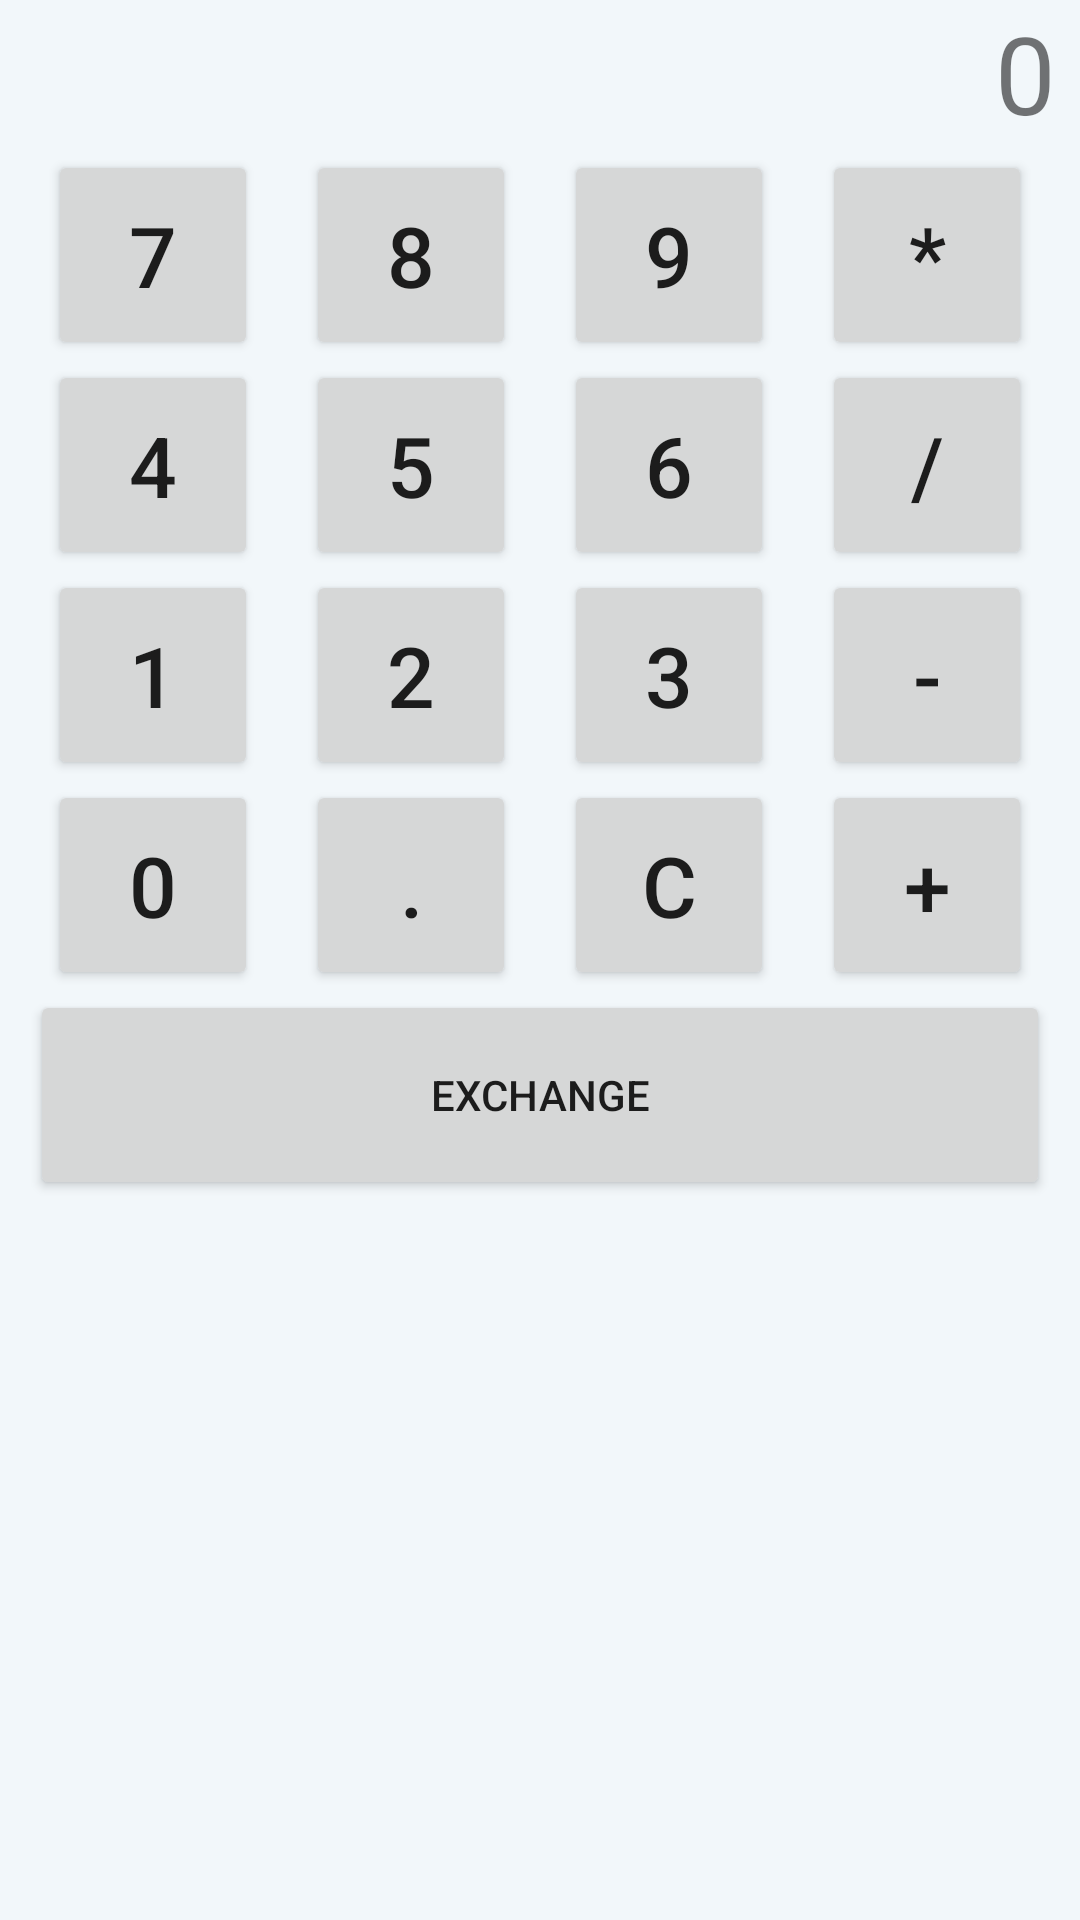

Produce the Android XML layout that renders to this screen, including the resource entries it uses.
<!-- AndroidManifest.xml: application theme Theme.AirportDemo -->
<!-- res/layout/view_calculator.xml -->
<?xml version="1.0" encoding="utf-8"?>
<androidx.constraintlayout.widget.ConstraintLayout xmlns:android="http://schemas.android.com/apk/res/android"
    xmlns:app="http://schemas.android.com/apk/res-auto"
    android:id="@+id/layoutBottomSheet"
    android:layout_width="match_parent"
    android:layout_height="match_parent"
    android:background="@color/grey"
    >

    <androidx.appcompat.widget.AppCompatImageView
        android:id="@+id/drag_icon"
        android:layout_width="wrap_content"
        android:layout_height="wrap_content"
        android:src="@drawable/ic_drag_handle_24"
        app:layout_constraintTop_toTopOf="parent"
        app:layout_constraintStart_toStartOf="parent"
        app:layout_constraintEnd_toEndOf="parent"
        />
    <TextView
        android:id="@+id/resultTextView"
        android:layout_width="match_parent"
        android:layout_height="50dp"
        android:gravity="end"
        android:text="0"
        android:textSize="36dp"
        android:paddingRight="8dp"
        style="@style/DarkText"
        app:layout_constraintEnd_toEndOf="parent"
        app:layout_constraintStart_toStartOf="parent"
        app:layout_constraintTop_toBottomOf="@+id/drag_icon" />


    <Button
        android:id="@+id/button7"
        android:layout_width="70dp"
        android:layout_height="70dp"
        android:text="7"
        android:textSize="28dp"
        app:layout_constraintHorizontal_chainStyle="spread"
        app:layout_constraintLeft_toLeftOf="parent"
        app:layout_constraintRight_toLeftOf="@+id/button8"
        app:layout_constraintTop_toBottomOf="@+id/resultTextView" />

    <Button
        android:id="@+id/button8"
        android:layout_width="70dp"
        android:layout_height="70dp"
        android:text="8"
        android:textSize="28dp"
        app:layout_constraintHorizontal_chainStyle="spread"
        app:layout_constraintLeft_toRightOf="@+id/button7"
        app:layout_constraintRight_toLeftOf="@+id/button9"
        app:layout_constraintTop_toBottomOf="@+id/resultTextView" />

    <Button
        android:id="@+id/button9"
        android:layout_width="70dp"
        android:layout_height="70dp"
        android:text="9"
        android:textSize="28dp"
        app:layout_constraintHorizontal_chainStyle="spread"
        app:layout_constraintLeft_toRightOf="@+id/button8"
        app:layout_constraintRight_toLeftOf="@+id/buttonMultiply"
        app:layout_constraintTop_toBottomOf="@+id/resultTextView" />

    <Button
        android:id="@+id/buttonMultiply"
        android:layout_width="70dp"
        android:layout_height="70dp"
        android:text="*"
        android:textSize="28dp"
        app:layout_constraintHorizontal_chainStyle="spread"
        app:layout_constraintLeft_toRightOf="@+id/button9"
        app:layout_constraintRight_toRightOf="parent"
        app:layout_constraintTop_toBottomOf="@+id/resultTextView" />


    <Button
        android:id="@+id/button4"
        android:layout_width="70dp"
        android:layout_height="70dp"
        android:text="4"
        android:textSize="28dp"
        app:layout_constraintHorizontal_chainStyle="spread"
        app:layout_constraintLeft_toLeftOf="parent"
        app:layout_constraintRight_toLeftOf="@+id/button5"
        app:layout_constraintTop_toBottomOf="@+id/button7" />

    <Button
        android:id="@+id/button5"
        android:layout_width="70dp"
        android:layout_height="70dp"
        android:text="5"
        android:textSize="28dp"
        app:layout_constraintHorizontal_chainStyle="spread"
        app:layout_constraintLeft_toRightOf="@+id/button4"
        app:layout_constraintRight_toLeftOf="@+id/button6"
        app:layout_constraintTop_toBottomOf="@+id/button7" />

    <Button
        android:id="@+id/button6"
        android:layout_width="70dp"
        android:layout_height="70dp"
        android:text="6"
        android:textSize="28dp"
        app:layout_constraintHorizontal_chainStyle="spread"
        app:layout_constraintLeft_toRightOf="@+id/button5"
        app:layout_constraintRight_toLeftOf="@+id/buttonDivide"
        app:layout_constraintTop_toBottomOf="@+id/button7" />

    <Button
        android:id="@+id/buttonDivide"
        android:layout_width="70dp"
        android:layout_height="70dp"
        android:text="/"
        android:textSize="28dp"
        app:layout_constraintHorizontal_chainStyle="spread"
        app:layout_constraintLeft_toRightOf="@+id/button6"
        app:layout_constraintRight_toRightOf="parent"
        app:layout_constraintTop_toBottomOf="@+id/button7" />


    <Button
        android:id="@+id/button1"
        android:layout_width="70dp"
        android:layout_height="70dp"
        android:text="1"
        android:textSize="28dp"
        app:layout_constraintHorizontal_chainStyle="spread"
        app:layout_constraintLeft_toLeftOf="parent"
        app:layout_constraintRight_toLeftOf="@+id/button2"
        app:layout_constraintTop_toBottomOf="@+id/button4" />

    <Button
        android:id="@+id/button2"
        android:layout_width="70dp"
        android:layout_height="70dp"
        android:text="2"
        android:textSize="28dp"
        app:layout_constraintHorizontal_chainStyle="spread"
        app:layout_constraintLeft_toRightOf="@+id/button1"
        app:layout_constraintRight_toLeftOf="@+id/button3"
        app:layout_constraintTop_toBottomOf="@+id/button4" />

    <Button
        android:id="@+id/button3"
        android:layout_width="70dp"
        android:layout_height="70dp"
        android:text="3"
        android:textSize="28dp"
        app:layout_constraintHorizontal_chainStyle="spread"
        app:layout_constraintLeft_toRightOf="@+id/button2"
        app:layout_constraintRight_toLeftOf="@+id/button_subtract"
        app:layout_constraintTop_toBottomOf="@+id/button4" />

    <Button
        android:id="@+id/button_subtract"
        android:layout_width="70dp"
        android:layout_height="70dp"
        android:text="-"
        android:textSize="28dp"
        app:layout_constraintHorizontal_chainStyle="spread"
        app:layout_constraintLeft_toRightOf="@+id/button3"
        app:layout_constraintRight_toRightOf="parent"
        app:layout_constraintTop_toBottomOf="@+id/button4" />

    <Button
        android:id="@+id/button0"
        android:layout_width="70dp"
        android:layout_height="70dp"
        android:text="0"
        android:textSize="28dp"
        app:layout_constraintHorizontal_chainStyle="spread"
        app:layout_constraintLeft_toLeftOf="parent"
        app:layout_constraintRight_toLeftOf="@+id/button_decimal"
        app:layout_constraintTop_toBottomOf="@+id/button1" />

    <Button
        android:id="@+id/button_decimal"
        android:layout_width="70dp"
        android:layout_height="70dp"
        android:text="."
        android:textSize="28dp"
        app:layout_constraintHorizontal_chainStyle="spread"
        app:layout_constraintLeft_toRightOf="@+id/button0"
        app:layout_constraintRight_toLeftOf="@+id/button_clear"
        app:layout_constraintTop_toBottomOf="@+id/button1" />

    <Button
        android:id="@+id/button_clear"
        android:layout_width="70dp"
        android:layout_height="70dp"
        android:text="C"
        android:textSize="28dp"
        app:layout_constraintHorizontal_chainStyle="spread"
        app:layout_constraintLeft_toRightOf="@+id/button_decimal"
        app:layout_constraintRight_toLeftOf="@+id/button_add"
        app:layout_constraintTop_toBottomOf="@+id/button1" />

    <Button
        android:id="@+id/button_add"
        android:layout_width="70dp"
        android:layout_height="70dp"
        android:text="+"
        android:textSize="28dp"
        app:layout_constraintHorizontal_chainStyle="spread"
        app:layout_constraintLeft_toRightOf="@+id/button_clear"
        app:layout_constraintRight_toRightOf="parent"
        app:layout_constraintTop_toBottomOf="@+id/button1" />


    <Button
        android:id="@+id/equal"
        android:layout_width="match_parent"
        android:layout_height="70dp"
        android:layout_marginHorizontal="10dp"
        android:text="Exchange"
        app:layout_constraintEnd_toEndOf="parent"
        app:layout_constraintStart_toStartOf="parent"
        app:layout_constraintTop_toBottomOf="@+id/button_add" />

</androidx.constraintlayout.widget.ConstraintLayout>
<!-- resources referenced by this layout -->
<resources>
  <color name="grey">#F2F7FA</color>
  <style name="DarkText" parent="TextAppearance.AppCompat">
          <item name="android:textColor">#313531</item>
      </style>
  <style name="Theme.AirportDemo" parent="Theme.MaterialComponents.DayNight.DarkActionBar">
          
          <item name="colorPrimary">@color/purple_500</item>
          <item name="colorPrimaryVariant">@color/purple_700</item>
          <item name="colorOnPrimary">@color/white</item>
          
          <item name="colorSecondary">@color/teal_200</item>
          <item name="colorSecondaryVariant">@color/teal_700</item>
          <item name="colorOnSecondary">@color/black</item>
          
          <item name="android:statusBarColor">?attr/colorPrimaryVariant</item>
          
      </style>
  <color name="purple_500">#FF6200EE</color>
  <color name="purple_700">#FF3700B3</color>
  <color name="white">#FFFFFFFF</color>
  <color name="teal_200">#FF03DAC5</color>
  <color name="teal_700">#FF018786</color>
  <color name="black">#FF000000</color>
</resources>
